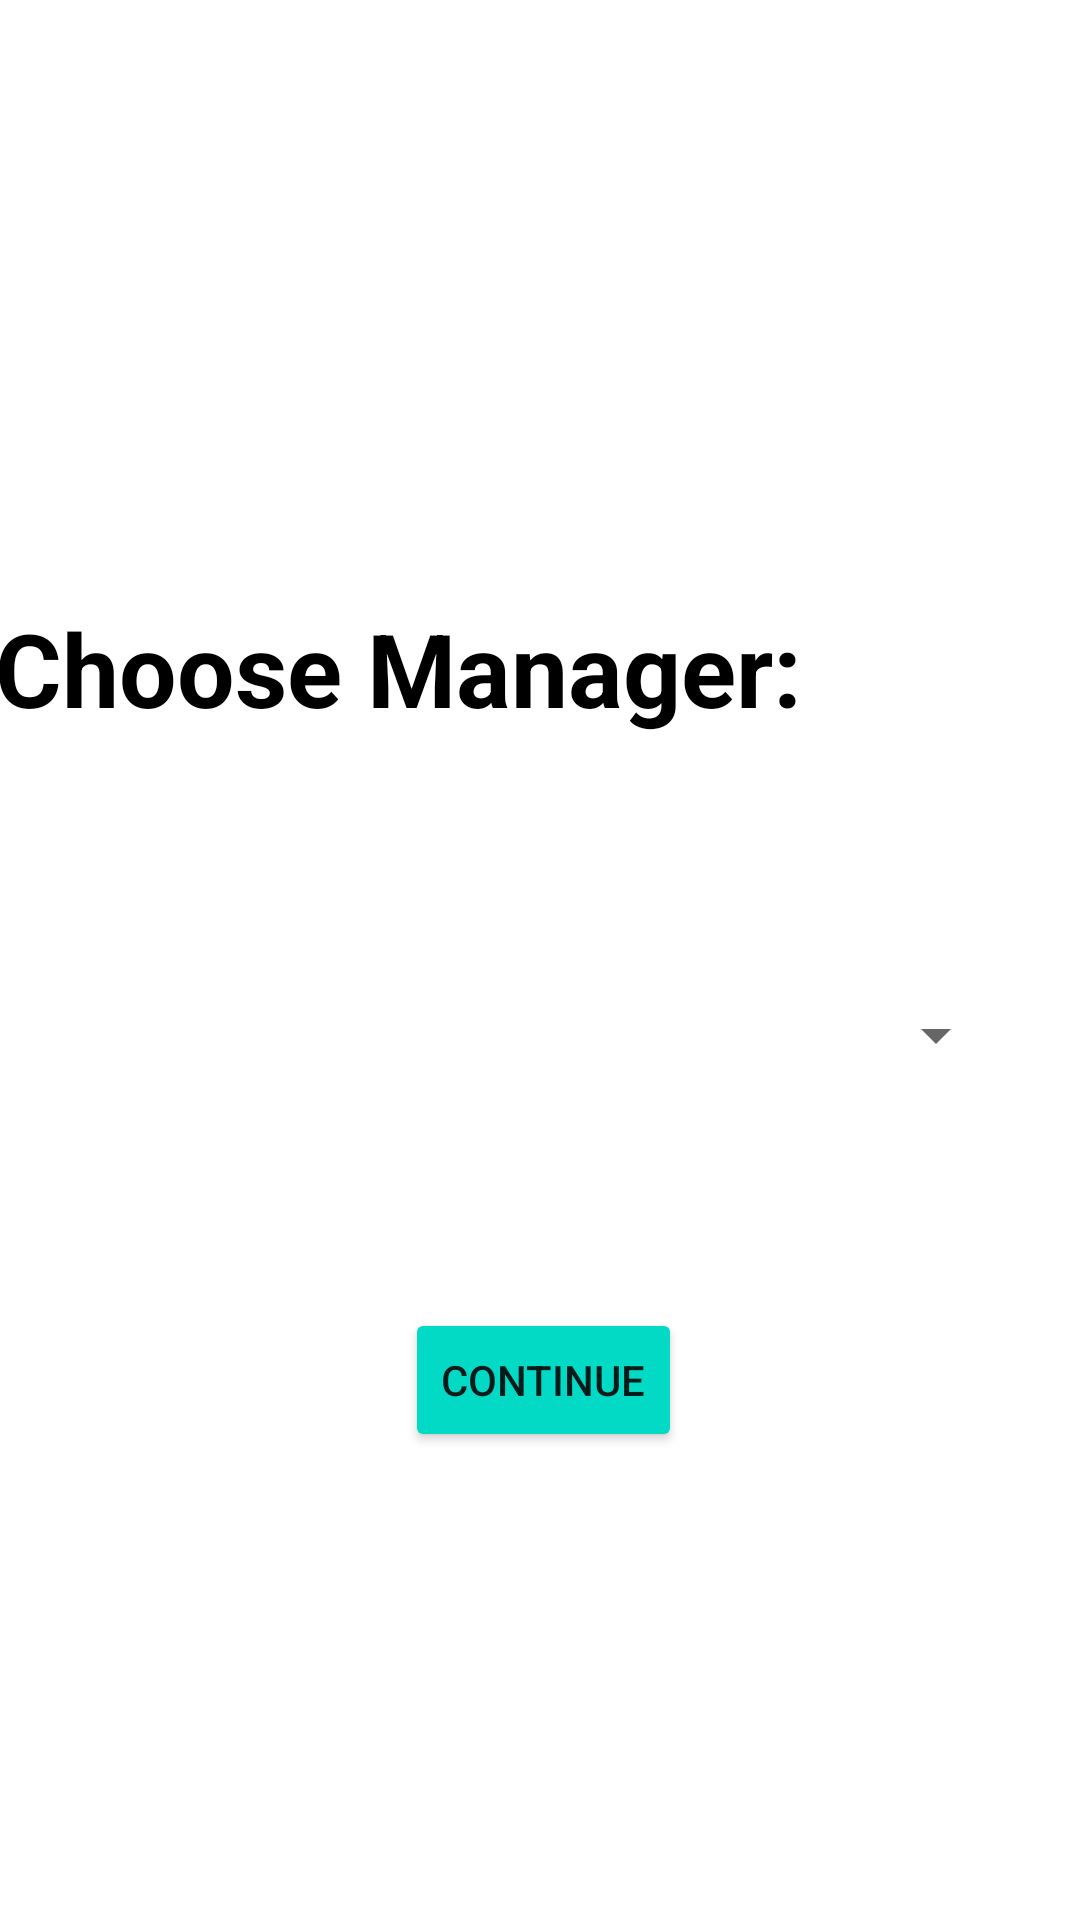

Reconstruct the res/layout file that produces this screen, plus the resources it refers to.
<!-- AndroidManifest.xml: application theme Theme.BookYourBeauty -->
<!-- res/layout/activity_book_manager.xml -->
<?xml version="1.0" encoding="utf-8"?>
<androidx.constraintlayout.widget.ConstraintLayout xmlns:android="http://schemas.android.com/apk/res/android"
    xmlns:app="http://schemas.android.com/apk/res-auto"
    xmlns:tools="http://schemas.android.com/tools"
    android:layout_width="match_parent"
    android:layout_height="match_parent"
    tools:context=".BookManagerActivity"
    android:background="@drawable/back"
    >

    <Spinner
        android:id="@+id/manager_Spinner"
        android:layout_width="312dp"
        android:layout_height="104dp"
        android:layout_marginTop="50dp"
        app:layout_constraintBottom_toBottomOf="parent"
        app:layout_constraintEnd_toEndOf="parent"
        app:layout_constraintStart_toStartOf="parent"
        app:layout_constraintTop_toTopOf="parent" />

    <Button
        android:id="@+id/Save"
        android:layout_width="wrap_content"
        android:layout_height="wrap_content"
        android:layout_marginStart="152dp"
        android:layout_marginLeft="152dp"
        android:layout_marginTop="400dp"
        android:layout_marginEnd="150dp"
        android:layout_marginRight="150dp"
        android:layout_marginBottom="120dp"
        android:text="Continue"
        app:backgroundTint="@color/teal_200"
        app:layout_constraintBottom_toBottomOf="parent"
        app:layout_constraintEnd_toEndOf="parent"
        app:layout_constraintStart_toStartOf="parent"
        app:layout_constraintTop_toTopOf="parent" />

    <TextView
        android:id="@+id/TextView_chooseManager"
        android:layout_width="380dp"
        android:layout_height="78dp"
        android:layout_marginStart="60dp"
        android:layout_marginLeft="60dp"
        android:layout_marginTop="200dp"
        android:layout_marginEnd="44dp"
        android:layout_marginRight="44dp"
        android:layout_marginBottom="100dp"
        android:text="Choose Manager:"
        android:textAppearance="@style/TextAppearance.AppCompat.Display1"
        android:textColor="@color/black"
        android:textStyle="bold"
        app:layout_constraintBottom_toTopOf="@+id/profile"
        app:layout_constraintEnd_toEndOf="parent"
        app:layout_constraintStart_toStartOf="parent"
        app:layout_constraintTop_toTopOf="parent" />

</androidx.constraintlayout.widget.ConstraintLayout>
<!-- resources referenced by this layout -->
<resources>
  <style name="Theme.BookYourBeauty" parent="Theme.MaterialComponents.DayNight.DarkActionBar">
          
          <item name="colorPrimary">@color/purple_500</item>
          <item name="colorPrimaryVariant">@color/purple_700</item>
          <item name="colorOnPrimary">@color/white</item>
          
          <item name="colorSecondary">@color/teal_200</item>
          <item name="colorSecondaryVariant">@color/teal_700</item>
          <item name="colorOnSecondary">@color/black</item>
          
          <item name="android:statusBarColor" tools:targetApi="l">?attr/colorPrimaryVariant</item>
          
      </style>
  <!-- not gathered from this repository: default colours our renderer supplied (Android Studio template values) -->
  <color name="purple_500">#FF6200EE</color>
  <color name="purple_700">#FF3700B3</color>
  <color name="teal_200">#FF03DAC5</color>
  <color name="teal_700">#FF018786</color>
  <color name="black">#FF000000</color>
  <color name="white">#FFFFFFFF</color>
</resources>
